Image classification data set "data" (Keaane/makerere-bean-disease-classifier on GitHub). Class labels (3): angular leaf spot, bean rust, healthy.

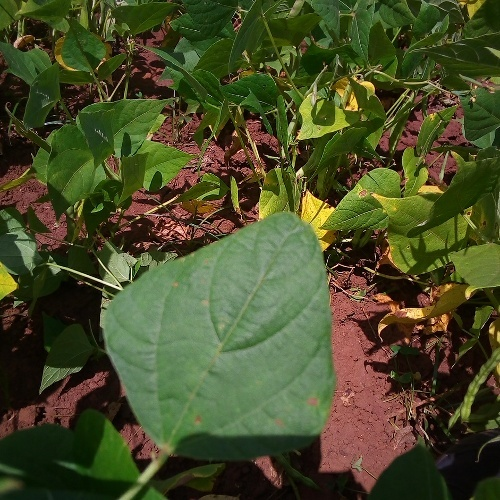
Label: healthy

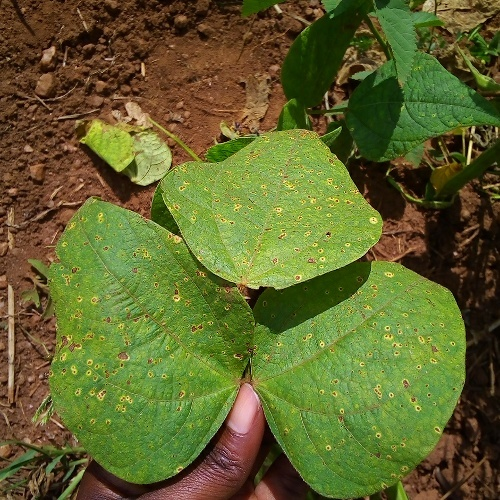
Label: bean rust

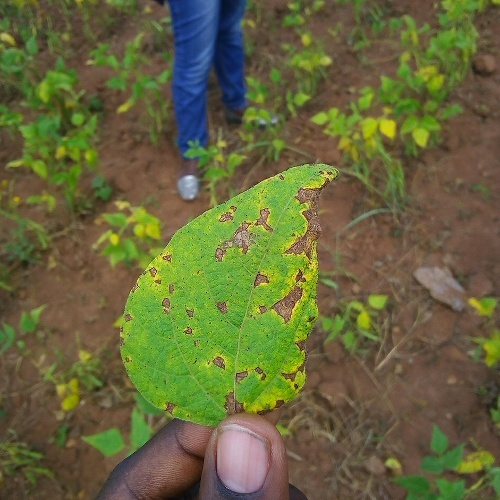
Label: angular leaf spot

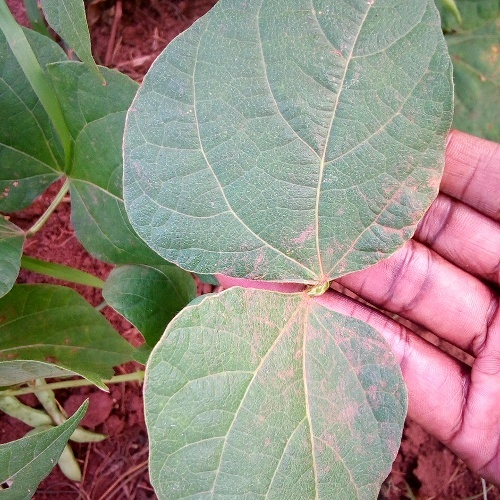
Label: healthy

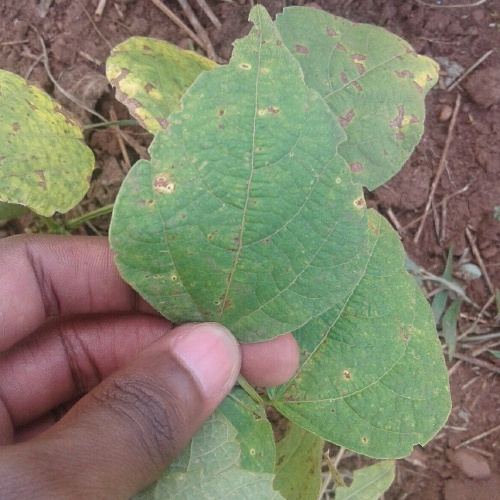
Label: bean rust

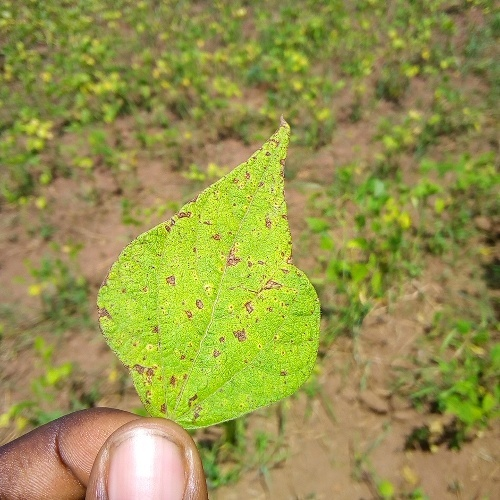
Label: angular leaf spot
